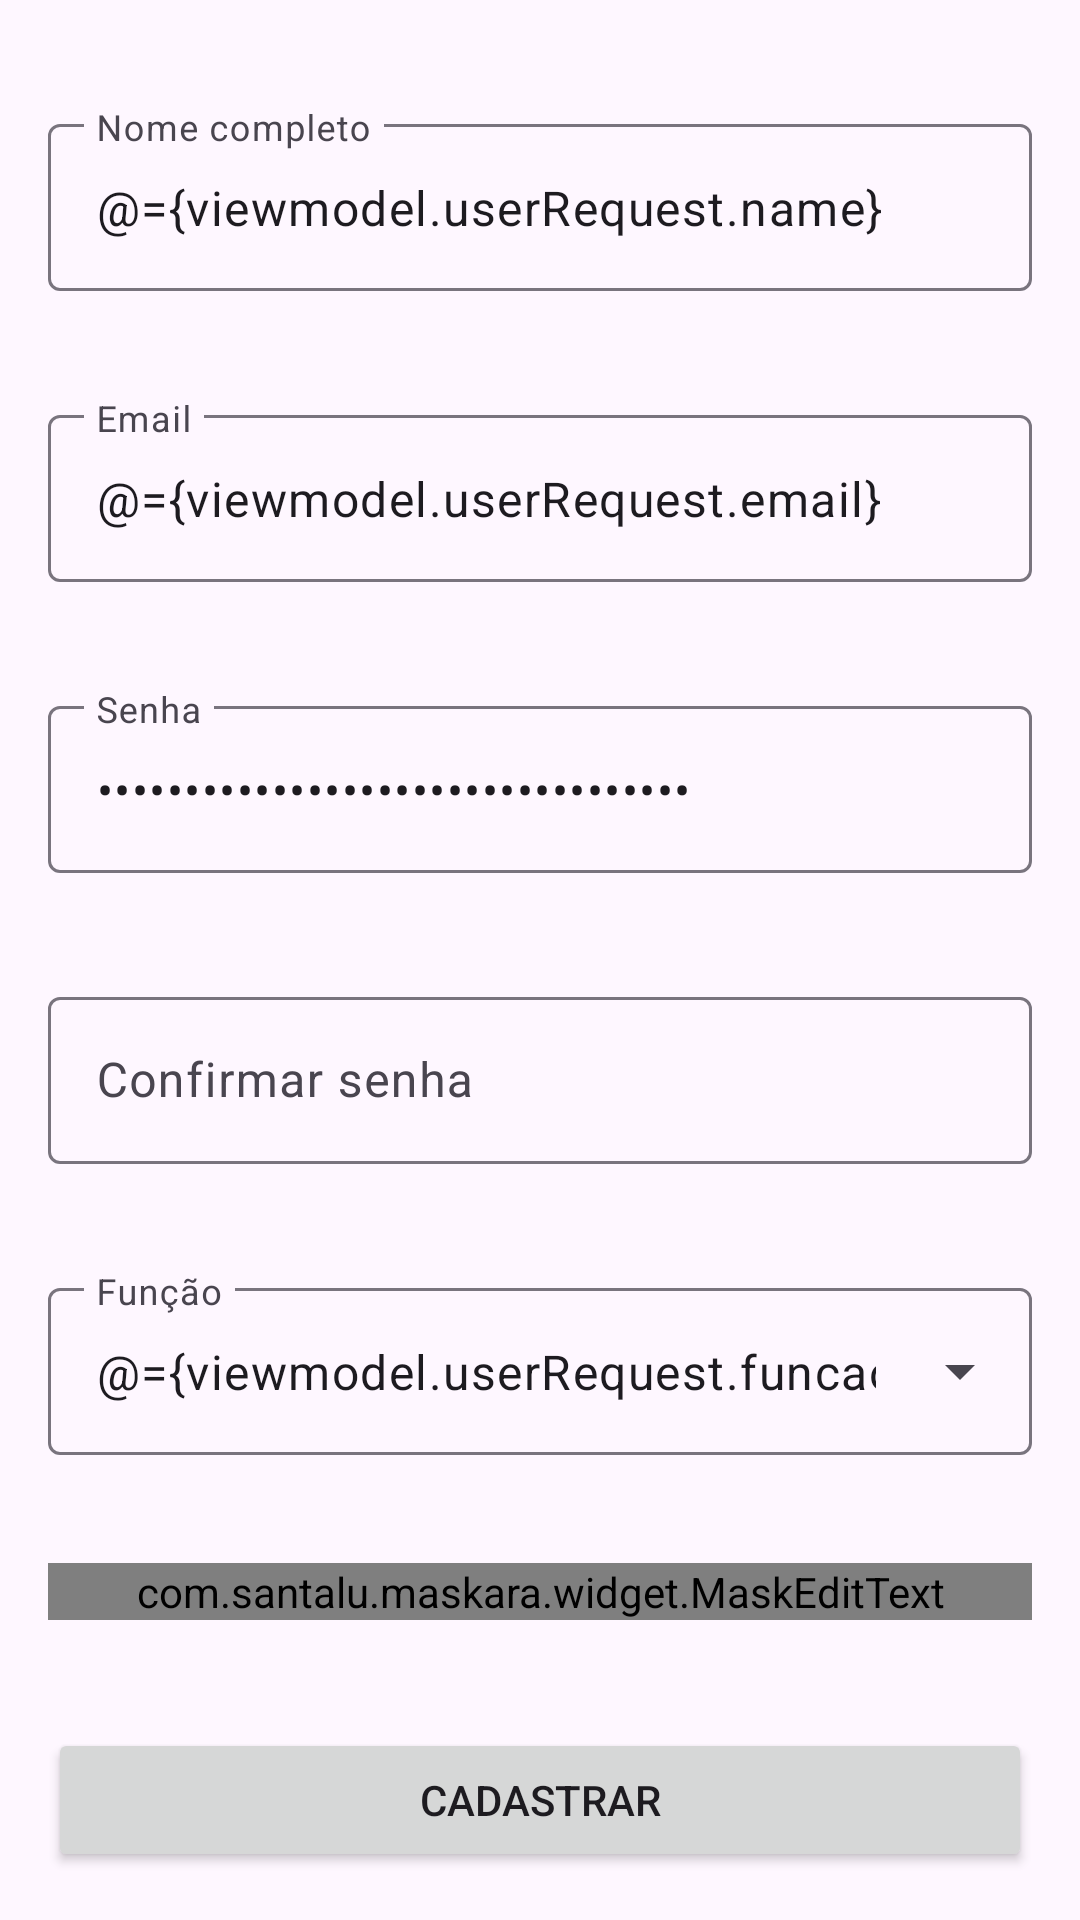

Write the Android layout XML for this screen, with the resource values it uses.
<!-- AndroidManifest.xml: application theme Theme.WashCar -->
<!-- res/layout/fragment_register.xml -->
<?xml version="1.0" encoding="utf-8"?>
<layout xmlns:android="http://schemas.android.com/apk/res/android"
    xmlns:app="http://schemas.android.com/apk/res-auto"
    xmlns:tools="http://schemas.android.com/tools">

    <data>
        <variable
            name="viewmodel"
            type="com.example.washcar.registerFragment.RegisterViewModel" />
    </data>

    <ScrollView
        android:layout_width="match_parent"
        android:layout_height="match_parent"
        android:fillViewport="true"
        tools:ignore="SpeakableTextPresentCheck">

        <androidx.constraintlayout.widget.ConstraintLayout
            android:layout_width="match_parent"
            android:layout_height="wrap_content">

            <com.google.android.material.textfield.TextInputLayout
                android:id="@+id/outlinedTextFieldNomeCompleto"

                android:layout_width="match_parent"
                android:layout_height="wrap_content"
                android:layout_marginStart="16dp"
                android:layout_marginTop="16dp"
                android:layout_marginEnd="16dp"
                android:hint="Nome completo"
                android:isScrollContainer="false"
                app:layout_constraintBottom_toTopOf="@+id/outlinedTextFieldEmail"
                app:layout_constraintEnd_toEndOf="parent"
                app:layout_constraintStart_toStartOf="parent"
                app:layout_constraintTop_toTopOf="parent">

                <com.google.android.material.textfield.TextInputEditText
                    android:id="@+id/textFieldNomeCompleto"
                    android:layout_width="match_parent"
                    android:inputType="text"
                    android:text="@={viewmodel.userRequest.name}"
                    android:layout_height="wrap_content" />

            </com.google.android.material.textfield.TextInputLayout>

            <com.google.android.material.textfield.TextInputLayout
                android:id="@+id/outlinedTextFieldEmail"
                android:layout_width="match_parent"
                android:layout_height="wrap_content"
                android:layout_marginStart="16dp"
                android:layout_marginTop="16dp"
                android:layout_marginEnd="16dp"
                android:hint="Email"
                app:layout_constraintBottom_toTopOf="@+id/outlinedTextFieldSenha"
                app:layout_constraintEnd_toEndOf="parent"
                app:layout_constraintStart_toStartOf="parent"
                app:layout_constraintTop_toBottomOf="@+id/outlinedTextFieldNomeCompleto">

                <com.google.android.material.textfield.TextInputEditText
                    android:id="@+id/textFieldEmail"
                    android:layout_width="match_parent"
                    android:inputType="textEmailAddress"
                    android:text="@={viewmodel.userRequest.email}"
                    android:layout_height="wrap_content" />

            </com.google.android.material.textfield.TextInputLayout>


            <com.google.android.material.textfield.TextInputLayout
                android:id="@+id/outlinedTextFieldSenha"
                android:layout_width="match_parent"
                android:layout_height="wrap_content"
                android:layout_marginStart="16dp"
                android:layout_marginTop="16dp"
                android:layout_marginEnd="16dp"
                android:hint="Senha"
                app:layout_constraintBottom_toTopOf="@+id/outlinedTextFieldRepetirSenha"
                app:layout_constraintEnd_toEndOf="parent"
                app:layout_constraintStart_toStartOf="parent"
                app:layout_constraintTop_toBottomOf="@+id/outlinedTextFieldEmail">

                <com.google.android.material.textfield.TextInputEditText
                    android:id="@+id/textFieldSenha"
                    android:inputType="textPassword"
                    android:layout_width="match_parent"
                    android:text="@={viewmodel.userRequest.password}"
                    android:layout_height="wrap_content" />

            </com.google.android.material.textfield.TextInputLayout>

            <com.google.android.material.textfield.TextInputLayout
                android:id="@+id/outlinedTextFieldRepetirSenha"
                android:layout_width="match_parent"
                android:layout_height="wrap_content"
                android:layout_marginStart="16dp"
                android:layout_marginTop="16dp"
                android:layout_marginEnd="16dp"
                android:hint="Confirmar senha"
                app:layout_constraintBottom_toTopOf="@+id/outlinedTextFieldFuncao"
                app:layout_constraintEnd_toEndOf="parent"
                app:layout_constraintStart_toStartOf="parent"
                app:layout_constraintTop_toBottomOf="@+id/outlinedTextFieldSenha">

                <com.google.android.material.textfield.TextInputEditText
                    android:id="@+id/textFieldRepetirSenha"
                    android:layout_width="match_parent"
                    android:inputType="textPassword"
                    android:layout_height="wrap_content" />

            </com.google.android.material.textfield.TextInputLayout>

            <com.google.android.material.textfield.TextInputLayout
                android:id="@+id/outlinedTextFieldFuncao"
                android:layout_width="match_parent"
                android:layout_height="wrap_content"
                android:layout_marginStart="16dp"
                android:layout_marginTop="16dp"
                android:layout_marginEnd="16dp"
                android:hint="Função"
                app:layout_constraintBottom_toTopOf="@+id/outlinedTextFieldTelefone"
                app:layout_constraintEnd_toEndOf="parent"
                app:layout_constraintStart_toStartOf="parent"
                app:layout_constraintTop_toBottomOf="@+id/outlinedTextFieldRepetirSenha"
                style="@style/Widget.Material3.TextInputLayout.OutlinedBox.ExposedDropdownMenu"
                >

                <AutoCompleteTextView
                    android:id="@+id/textFieldFuncao"
                    android:inputType="none"
                    android:text="@={viewmodel.userRequest.funcao}"
                    android:layout_width="match_parent"
                    android:layout_height="wrap_content" />

            </com.google.android.material.textfield.TextInputLayout>


            <Button
                android:id="@+id/textButton"
                android:layout_width="match_parent"
                android:layout_height="wrap_content"
                android:layout_marginStart="16dp"
                android:layout_marginEnd="16dp"
                android:layout_marginBottom="16dp"
                android:text="Cadastrar"
                app:layout_constraintBottom_toBottomOf="parent"
                app:layout_constraintEnd_toEndOf="parent"
                app:layout_constraintStart_toStartOf="parent" />

            <com.google.android.material.textfield.TextInputLayout
                android:id="@+id/outlinedTextFieldTelefone"
                android:layout_width="0dp"
                android:layout_height="wrap_content"
                android:layout_marginStart="16dp"
                android:layout_marginTop="16dp"
                android:layout_marginEnd="16dp"
                android:layout_marginBottom="16dp"
                android:hint="Telefone"
                app:layout_constraintBottom_toTopOf="@+id/textButton"
                app:layout_constraintEnd_toEndOf="parent"
                app:layout_constraintStart_toStartOf="parent"
                app:layout_constraintTop_toBottomOf="@+id/outlinedTextFieldFuncao">


               <com.santalu.maskara.widget.MaskEditText
                   android:id="@+id/textFieldTelefone"
                   android:layout_width="match_parent"
                   android:layout_height="match_parent"
                   android:inputType="phone"
                   app:mask="+55 (__) _____-____"
                   android:text="@={viewmodel.userRequest.telefone}"
                   >
               </com.santalu.maskara.widget.MaskEditText>

            </com.google.android.material.textfield.TextInputLayout>


        </androidx.constraintlayout.widget.ConstraintLayout>
    </ScrollView>
</layout>
<!-- resources referenced by this layout -->
<resources>
  <style name="Theme.WashCar" parent="Theme.Material3.DayNight">
          
          <item name="colorPrimary">@color/purple_500</item>
          <item name="colorPrimaryVariant">@color/purple_700</item>
          <item name="colorOnPrimary">@color/white</item>
          
          <item name="colorSecondary">@color/teal_200</item>
          <item name="colorSecondaryVariant">@color/teal_700</item>
          <item name="colorOnSecondary">@color/black</item>
          
          <item name="android:statusBarColor" tools:targetApi="l">?attr/colorPrimaryVariant</item>
          
  
      </style>
  <!-- not gathered from this repository: default colours our renderer supplied (Android Studio template values) -->
  <color name="purple_500">#FF6200EE</color>
  <color name="purple_700">#FF3700B3</color>
  <color name="teal_200">#FF03DAC5</color>
  <color name="teal_700">#FF018786</color>
  <color name="black">#FF000000</color>
  <color name="white">#FFFFFFFF</color>
</resources>
